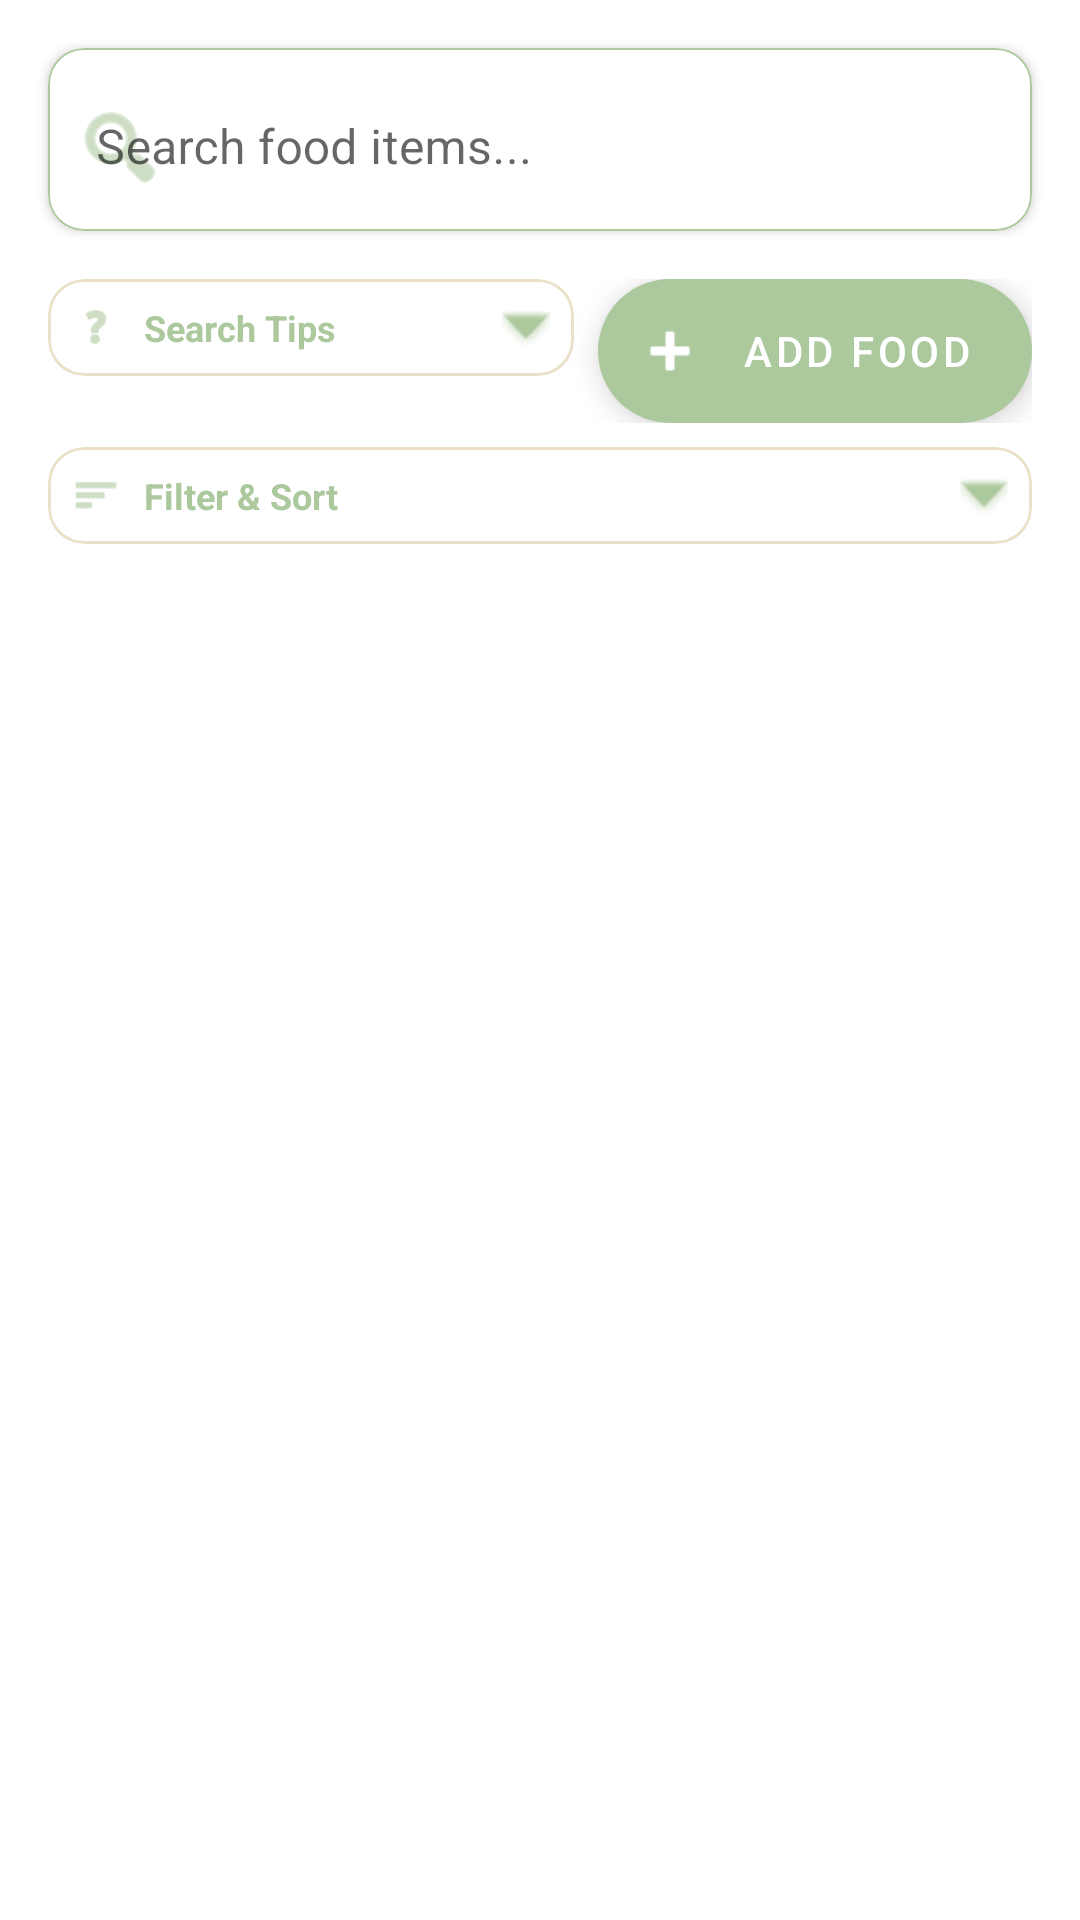

Write the Android layout XML for this screen, with the resource values it uses.
<!-- AndroidManifest.xml: application theme Theme.Eatonomy -->
<!-- res/layout/fragment_food_database.xml -->
<?xml version="1.0" encoding="utf-8"?>
<LinearLayout xmlns:android="http://schemas.android.com/apk/res/android"
    xmlns:app="http://schemas.android.com/apk/res-auto"
    android:layout_width="match_parent"
    android:layout_height="match_parent"
    android:orientation="vertical"
    android:background="@color/white">

    
    <com.google.android.material.card.MaterialCardView
        android:layout_width="match_parent"
        android:layout_height="wrap_content"
        android:layout_margin="16dp"
        app:cardElevation="2dp"
        app:cardCornerRadius="12dp">

        <com.google.android.material.textfield.TextInputLayout
            android:layout_width="match_parent"
            android:layout_height="wrap_content"
            style="@style/Widget.MaterialComponents.TextInputLayout.OutlinedBox"
            app:startIconDrawable="@android:drawable/ic_menu_search"
            app:startIconTint="@color/purple_500"
            app:boxStrokeWidth="0dp"
            app:boxStrokeWidthFocused="0dp"
            android:background="@null">

            <com.google.android.material.textfield.TextInputEditText
                android:id="@+id/editTextSearch"
                android:layout_width="match_parent"
                android:layout_height="wrap_content"
                android:hint="Search food items..."
                android:imeOptions="actionSearch"
                android:inputType="text"
                android:maxLines="1"
                android:background="@null"/>

        </com.google.android.material.textfield.TextInputLayout>
    </com.google.android.material.card.MaterialCardView>

    
    <LinearLayout
        android:layout_width="match_parent"
        android:layout_height="wrap_content"
        android:orientation="horizontal"
        android:layout_marginHorizontal="16dp"
        android:layout_marginBottom="8dp">

        
        <com.google.android.material.card.MaterialCardView
            android:id="@+id/cardViewSearchTips"
            android:layout_width="0dp"
            android:layout_weight="1"
            android:layout_height="wrap_content"
            android:layout_marginEnd="8dp"
            app:cardCornerRadius="12dp"
            app:cardElevation="0dp"
            app:strokeWidth="1dp"
            app:strokeColor="@color/purple_200">

            <LinearLayout
                android:layout_width="match_parent"
                android:layout_height="wrap_content"
                android:orientation="vertical">

                
                <LinearLayout
                    android:id="@+id/layoutSearchTipsHeader"
                    android:layout_width="match_parent"
                    android:layout_height="wrap_content"
                    android:orientation="horizontal"
                    android:padding="8dp"
                    android:background="?attr/selectableItemBackground">

                    <ImageView
                        android:layout_width="16dp"
                        android:layout_height="16dp"
                        android:src="@android:drawable/ic_menu_help"
                        app:tint="@color/purple_500"
                        android:layout_gravity="center_vertical"/>

                    <TextView
                        android:layout_width="0dp"
                        android:layout_height="wrap_content"
                        android:layout_weight="1"
                        android:text="Search Tips"
                        android:textStyle="bold"
                        android:textColor="@color/purple_500"
                        android:textSize="12sp"
                        android:layout_marginStart="8dp"
                        android:layout_gravity="center_vertical"/>

                    <ImageView
                        android:id="@+id/imageViewExpandCollapse"
                        android:layout_width="16dp"
                        android:layout_height="16dp"
                        android:src="@android:drawable/arrow_down_float"
                        app:tint="@color/purple_500"
                        android:layout_gravity="center_vertical"/>

                </LinearLayout>

                
                <LinearLayout
                    android:id="@+id/layoutSearchTipsContent"
                    android:layout_width="match_parent"
                    android:layout_height="wrap_content"
                    android:orientation="vertical"
                    android:padding="8dp"
                    android:visibility="gone">

                    <TextView
                        android:id="@+id/textViewSearchExamples"
                        android:layout_width="match_parent"
                        android:layout_height="wrap_content"
                        android:textSize="11sp"
                        android:textColor="@android:color/darker_gray"
                        android:lineSpacingExtra="4dp"
                        android:text="• Type name to search by food name\n• Use @ for store (e.g., @ABC)\n• Use # for brand (e.g., #XYZ)\n• Use $ for category (e.g., $Snacks)"/>

                </LinearLayout>
            </LinearLayout>

        </com.google.android.material.card.MaterialCardView>

        
        <com.google.android.material.floatingactionbutton.ExtendedFloatingActionButton
            android:id="@+id/buttonAddFood"
            android:layout_width="wrap_content"
            android:layout_height="wrap_content"
            android:layout_gravity="center_vertical"
            android:text="Add Food"
            app:icon="@android:drawable/ic_input_add"
            app:iconTint="@color/white"
            android:textColor="@color/white"
            app:backgroundTint="@color/purple_500"/>
    </LinearLayout>

    
    <com.google.android.material.card.MaterialCardView
        android:id="@+id/cardViewFilters"
        android:layout_width="match_parent"
        android:layout_height="wrap_content"
        android:layout_marginHorizontal="16dp"
        android:layout_marginBottom="8dp"
        app:cardCornerRadius="12dp"
        app:cardElevation="0dp"
        app:strokeWidth="1dp"
        app:strokeColor="@color/purple_200">

        <LinearLayout
            android:layout_width="match_parent"
            android:layout_height="wrap_content"
            android:orientation="vertical">

            
            <LinearLayout
                android:id="@+id/layoutFiltersHeader"
                android:layout_width="match_parent"
                android:layout_height="wrap_content"
                android:padding="8dp"
                android:background="?attr/selectableItemBackground">

                <ImageView
                    android:layout_width="16dp"
                    android:layout_height="16dp"
                    android:src="@android:drawable/ic_menu_sort_by_size"
                    app:tint="@color/purple_500"
                    android:layout_gravity="center_vertical"/>

                <TextView
                    android:layout_width="0dp"
                    android:layout_height="wrap_content"
                    android:layout_weight="1"
                    android:text="Filter &amp; Sort"
                    android:textStyle="bold"
                    android:textColor="@color/purple_500"
                    android:textSize="12sp"
                    android:layout_marginStart="8dp"/>

                <ImageView
                    android:id="@+id/imageViewExpandCollapseFilters"
                    android:layout_width="16dp"
                    android:layout_height="16dp"
                    android:src="@android:drawable/arrow_down_float"
                    app:tint="@color/purple_500"/>
            </LinearLayout>

            
            <LinearLayout
                android:id="@+id/layoutFiltersContent"
                android:layout_width="match_parent"
                android:layout_height="wrap_content"
                android:orientation="vertical"
                android:padding="8dp"
                android:visibility="gone">

                
                <com.google.android.material.textfield.TextInputLayout
                    style="@style/Widget.MaterialComponents.TextInputLayout.OutlinedBox.ExposedDropdownMenu"
                    android:layout_width="match_parent"
                    android:layout_height="wrap_content"
                    android:layout_marginBottom="8dp"
                    android:hint="Category">

                    <AutoCompleteTextView
                        android:id="@+id/dropdownCategory"
                        android:layout_width="match_parent"
                        android:layout_height="wrap_content"
                        android:inputType="none"/>
                </com.google.android.material.textfield.TextInputLayout>

                
                <com.google.android.material.textfield.TextInputLayout
                    style="@style/Widget.MaterialComponents.TextInputLayout.OutlinedBox.ExposedDropdownMenu"
                    android:layout_width="match_parent"
                    android:layout_height="wrap_content"
                    android:hint="Sort By">

                    <AutoCompleteTextView
                        android:id="@+id/dropdownSort"
                        android:layout_width="match_parent"
                        android:layout_height="wrap_content"
                        android:inputType="none"/>
                </com.google.android.material.textfield.TextInputLayout>

                
                <LinearLayout
                    android:layout_width="match_parent"
                    android:layout_height="wrap_content"
                    android:orientation="horizontal"
                    android:layout_marginTop="8dp">

                    <com.google.android.material.button.MaterialButton
                        android:id="@+id/buttonClearFilters"
                        android:layout_width="0dp"
                        android:layout_weight="1"
                        android:layout_height="wrap_content"
                        android:text="Clear"
                        style="@style/Widget.MaterialComponents.Button.OutlinedButton"/>

                    <Space
                        android:layout_width="8dp"
                        android:layout_height="wrap_content"/>

                    <com.google.android.material.button.MaterialButton
                        android:id="@+id/buttonApplyFilters"
                        android:layout_width="0dp"
                        android:layout_weight="1"
                        android:layout_height="wrap_content"
                        android:text="Apply"/>
                </LinearLayout>
            </LinearLayout>
        </LinearLayout>
    </com.google.android.material.card.MaterialCardView>

    
    <androidx.recyclerview.widget.RecyclerView
        android:id="@+id/recyclerViewFoodItems"
        android:layout_width="match_parent"
        android:layout_height="0dp"
        android:layout_weight="1"
        android:clipToPadding="false"
        android:padding="8dp"/>

</LinearLayout>
<!-- resources referenced by this layout -->
<resources>
  <color name="purple_200">#EBE0C8</color>
  <color name="purple_500">#ACC89D</color>
  <color name="white">#FFFFFFFF</color>
  <color name="primary">#ACC89D</color>
  <color name="primary_variant">#357A39</color>
  <color name="secondary">#EBE0C8</color>
  <color name="secondary_variant">#C7B89F</color>
  <color name="black">#FF000000</color>
  <color name="background">#F3F2DC</color>
  <color name="surface">#FFFFFF</color>
  <color name="on_background">#000000</color>
  <color name="on_surface">#000000</color>
  <color name="error">#B00020</color>
  <style name="Widget.Eatonomy.CardView" parent="Widget.MaterialComponents.CardView">
          <item name="cardElevation">1dp</item>
          <item name="cardCornerRadius">16dp</item>
          <item name="cardBackgroundColor">@color/surface</item>
          <item name="strokeColor">@color/primary</item>
          <item name="strokeWidth">0.5dp</item>
      </style>
  <style name="Widget.Eatonomy.TextInputLayout" parent="Widget.MaterialComponents.TextInputLayout.OutlinedBox">
          <item name="boxStrokeColor">@color/primary</item>
          <item name="hintTextColor">@color/primary</item>
          <item name="boxCornerRadiusTopStart">12dp</item>
          <item name="boxCornerRadiusTopEnd">12dp</item>
          <item name="boxCornerRadiusBottomStart">12dp</item>
          <item name="boxCornerRadiusBottomEnd">12dp</item>
      </style>
  <style name="Widget.Eatonomy.NavigationView" parent="Widget.MaterialComponents.NavigationView">
          <item name="itemIconTint">@color/nav_item_color</item>
          <item name="itemTextColor">@color/nav_item_color</item>
          <item name="itemHorizontalPadding">24dp</item>
          <item name="itemVerticalPadding">12dp</item>
          <item name="itemIconSize">24dp</item>
          <item name="itemIconPadding">16dp</item>
          <item name="android:background">@drawable/nav_drawer_background</item>
          <item name="android:background">@color/surface</item>
          <item name="itemTextAppearance">@style/TextAppearance.Eatonomy.NavItem</item>
      </style>
  <!-- drawable nav_drawer_background (drawable) -->
  <?xml version="1.0" encoding="utf-8"?>
  <layer-list xmlns:android="http://schemas.android.com/apk/res/android">
      
      <item>
          <shape android:shape="rectangle">
              <solid android:color="@color/surface"/>
              <corners 
                  android:topRightRadius="16dp"
                  android:bottomRightRadius="16dp"/>
          </shape>
      </item>
  </layer-list>
  <style name="TextAppearance.Eatonomy.NavItem" parent="TextAppearance.MaterialComponents.Body1">
          <item name="android:textSize">16sp</item>
          <item name="android:letterSpacing">0.02</item>
          <item name="android:fontFamily">@font/google_sans_regular</item>
      </style>
</resources>
